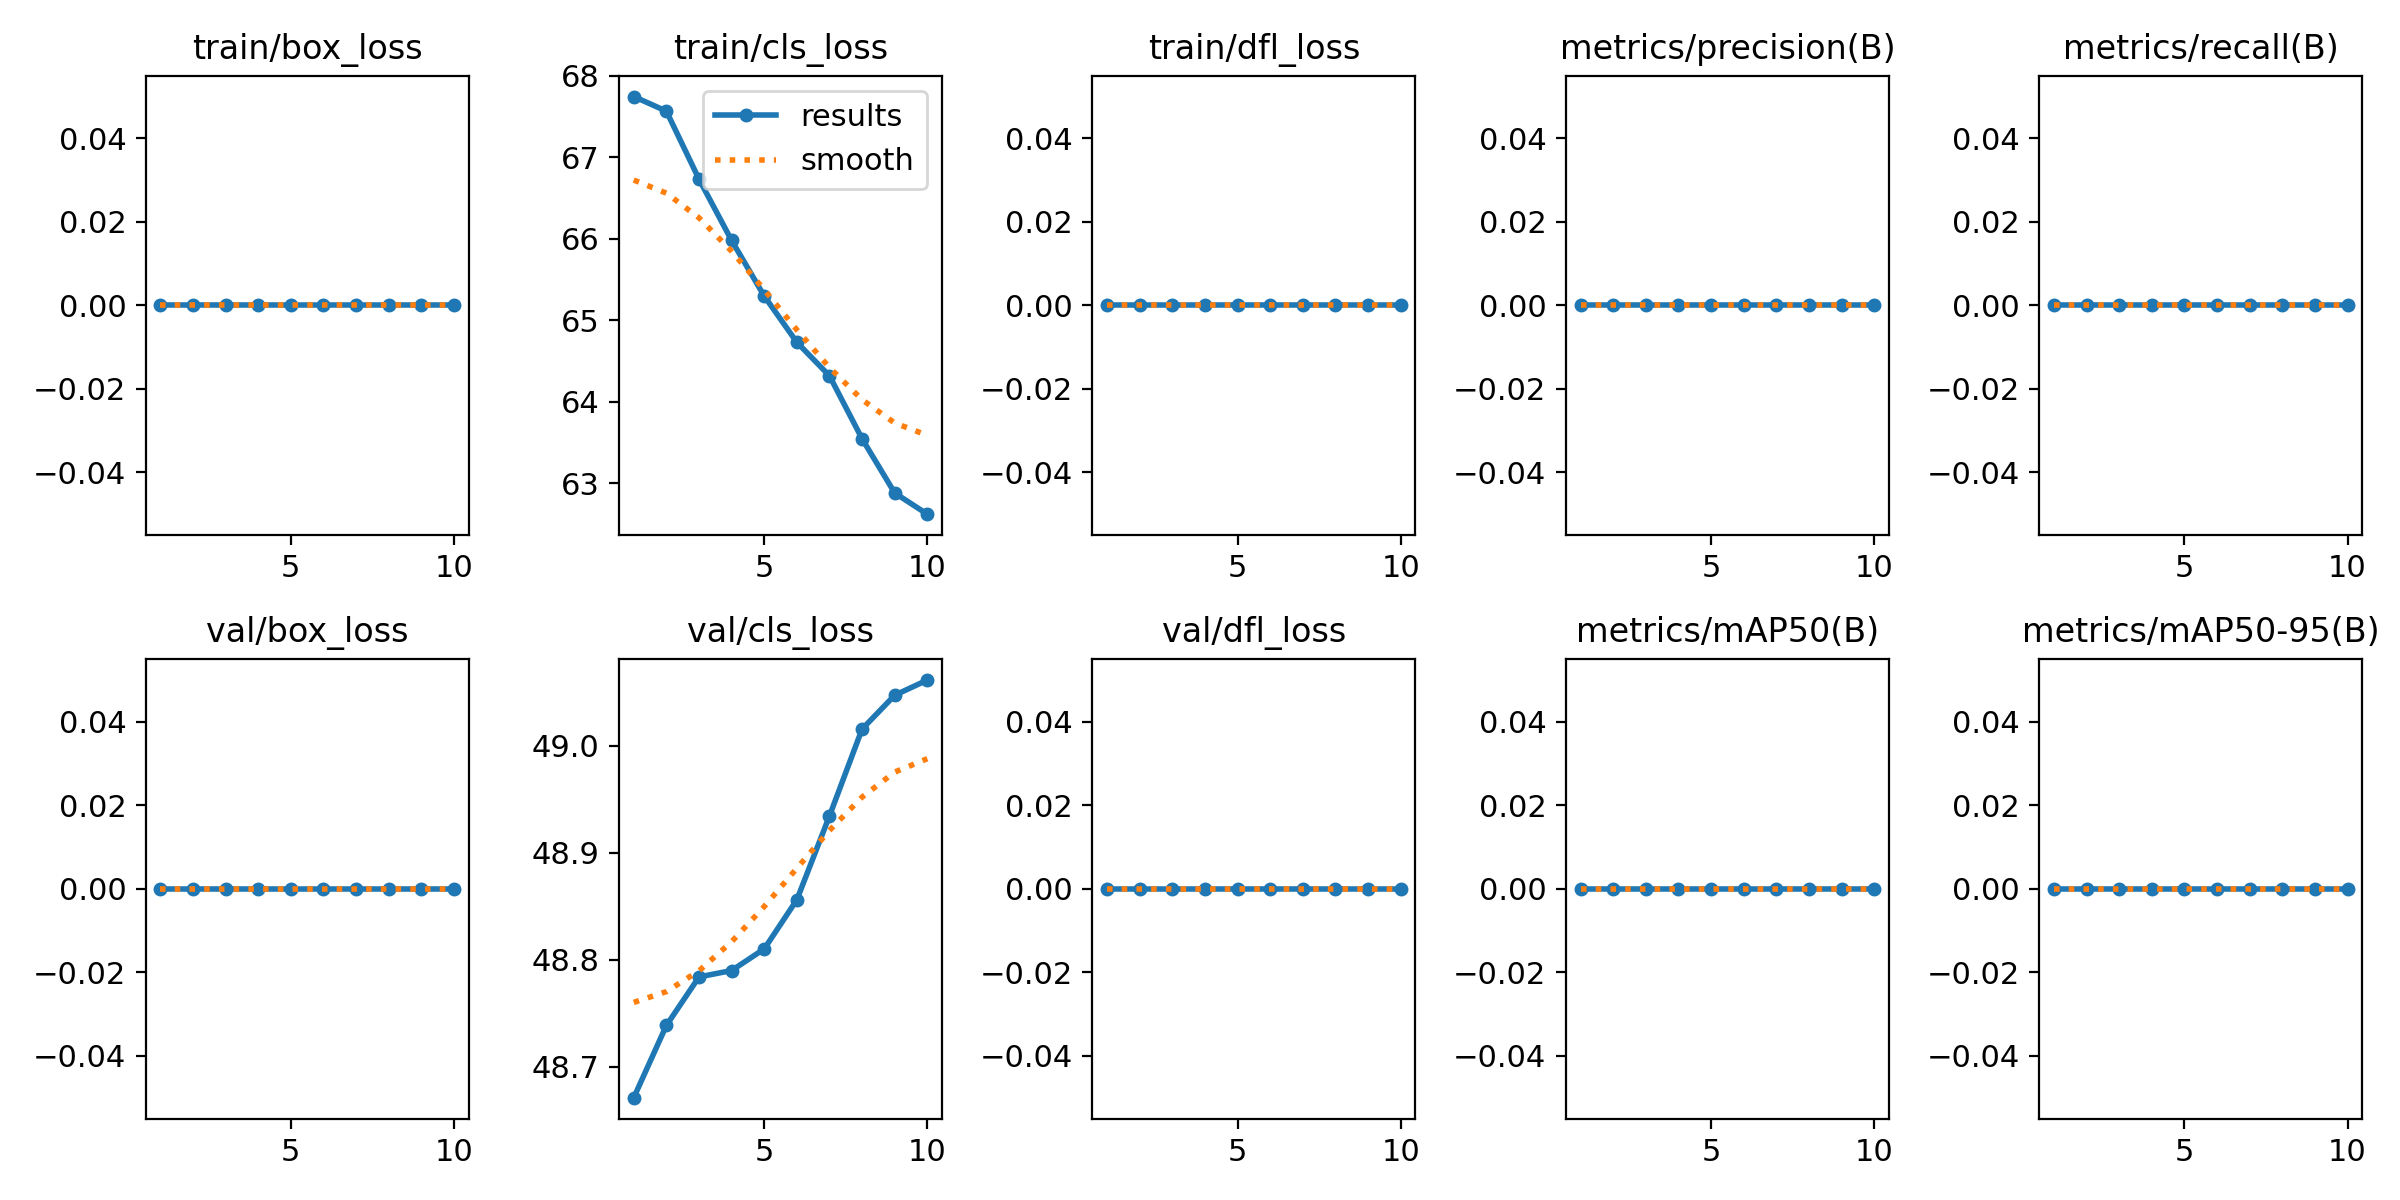

The table this chart was drawn from, first rows:
epoch, time, train/box_loss, train/cls_loss, train/dfl_loss, metrics/precision(B), metrics/recall(B), metrics/mAP50(B), metrics/mAP50-95(B), val/box_loss, val/cls_loss, val/dfl_loss, lr/pg0, lr/pg1, lr/pg2
1, 7.968, 0, 67.75, 0, 0, 0, 0, 0, 0, 48.67, 0, 2e-05, 2e-05, 2e-05
2, 16.09, 0, 67.57, 0, 0, 0, 0, 0, 0, 48.74, 0, 5.406e-05, 5.406e-05, 5.406e-05
3, 23.88, 0, 66.73, 0, 0, 0, 0, 0, 0, 48.78, 0, 8.02e-05, 8.02e-05, 8.02e-05
4, 34.97, 0, 65.98, 0, 0, 0, 0, 0, 0, 48.79, 0, 9.842e-05, 9.842e-05, 9.842e-05
5, 43.89, 0, 65.3, 0, 0, 0, 0, 0, 0, 48.81, 0, 0.0001087, 0.0001087, 0.0001087
6, 52.96, 0, 64.73, 0, 0, 0, 0, 0, 0, 48.86, 0, 0.0001111, 0.0001111, 0.0001111
7, 61.91, 0, 64.32, 0, 0, 0, 0, 0, 0, 48.93, 0, 0.0001056, 0.0001056, 0.0001056
8, 75.99, 0, 63.55, 0, 0, 0, 0, 0, 0, 49.02, 0, 9.21e-05, 9.21e-05, 9.21e-05
9, 95.05, 0, 62.88, 0, 0, 0, 0, 0, 0, 49.05, 0, 7.072e-05, 7.072e-05, 7.072e-05
10, 114, 0, 62.62, 0, 0, 0, 0, 0, 0, 49.06, 0, 4.142e-05, 4.142e-05, 4.142e-05
